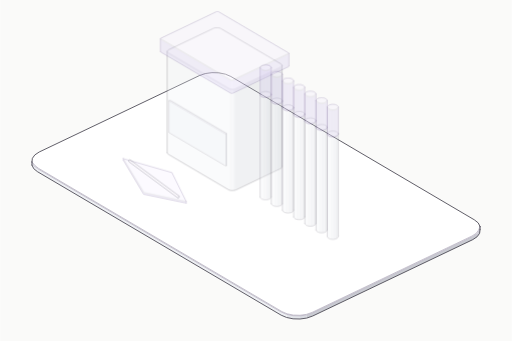
t = 0.00 s
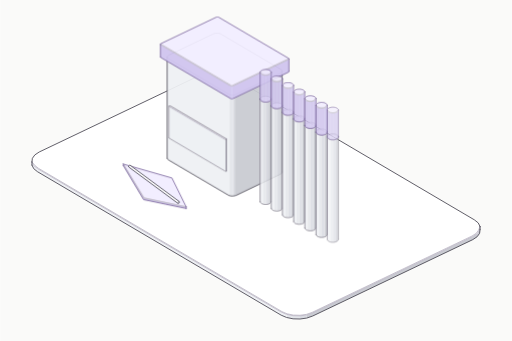
t = 0.80 s
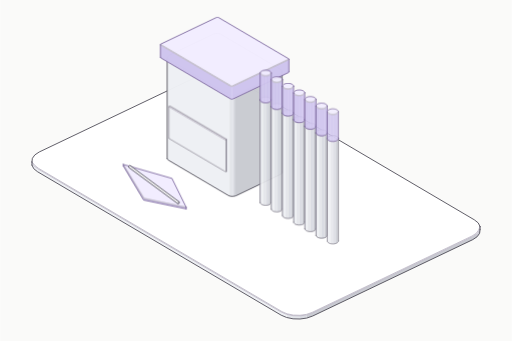
t = 0.98 s
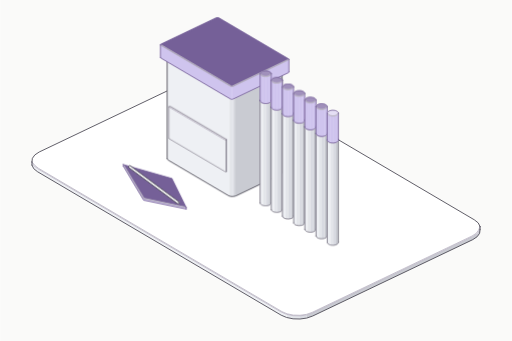
t = 1.52 s
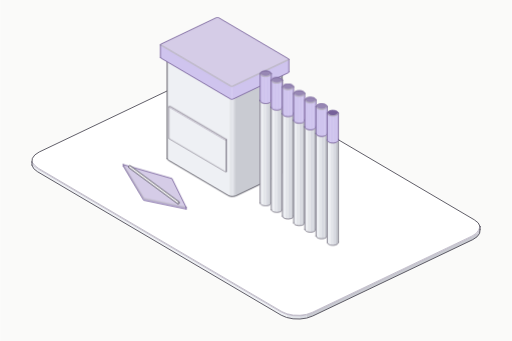
t = 1.98 s
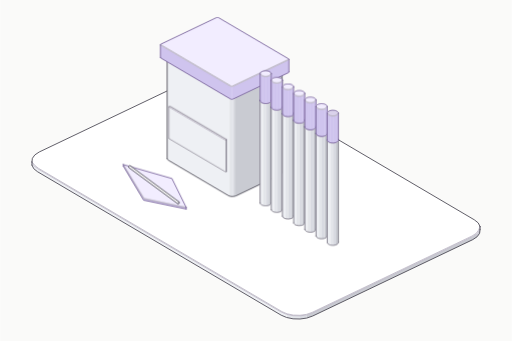
t = 2.40 s

The animated SVG that drew these frames (rendered in a browser with its animation timeline set to each time). Animation: 2 CSS @keyframes rules; one cycle of 2.40 s.

<svg xmlns="http://www.w3.org/2000/svg" class="iso iso-svg" viewBox="0 0 600 400" role="img" aria-label="담배: 담배 제품·제품 포장·가공 원료을 보여주는 입체 그림. 담배 제품을 가공하고 포장해 판매해요."><style>.iso{
  --anatomy-page:#0b0b0b;--anatomy-card:#131313;--anatomy-text:#a3a3a3;--anatomy-strong:#e6e6e6;--anatomy-muted:#6e6e6e;
  --anatomy-paper:#131313;--anatomy-face:#1b1b1b;--anatomy-top:#1c1c1c;
  --anatomy-shade-0:#0f0f0f;--anatomy-shade-1:#121212;--anatomy-shade-2:#151515;--anatomy-shade-3:#181818;
  --anatomy-lit-top:#262626;--anatomy-lit-shade:#1d1d1d;
  --anatomy-hi:#d4d4d4;--anatomy-mid:#6a6a6a;--anatomy-lo:#3e3e3e;--anatomy-faint:#2a2a2a;--anatomy-lit:#ffffff;
  --anatomy-halo:#050505;--anatomy-halo-opacity:.9;--anatomy-dot:#e6e6e6;
  --anatomy-red:#ff6b6b;--anatomy-green:#6be0a0;--anatomy-blue:#6b9bff;
  --anatomy-weight:.6px;--anatomy-ease:cubic-bezier(.32,.72,0,1);
  --anatomy-mono:ui-monospace,"SF Mono",Menlo,Consolas,monospace;
  --anatomy-lift:inset 0 1px 0 0 #ffffff0a,inset 0 0 0 1px #ffffff06,0 0 0 1px #00000026,0 1px 1px -.5px #00000014,0 3px 3px -1.5px #00000014,0 6px 6px -3px #00000014,0 12px 12px -6px #00000014;
}
.iso[data-theme="light"]{
  --anatomy-page:#f2f2ef;--anatomy-card:#fbfbfa;--anatomy-text:#57575a;--anatomy-strong:#18181a;--anatomy-muted:#8c8c90;
  --anatomy-paper:#fbfbfa;--anatomy-face:#ffffff;--anatomy-top:#ffffff;
  --anatomy-shade-0:#dcdcd9;--anatomy-shade-1:#e5e5e2;--anatomy-shade-2:#ededea;--anatomy-shade-3:#f4f4f1;
  --anatomy-lit-top:#ffffff;--anatomy-lit-shade:#eeeeeb;
  --anatomy-hi:#26262a;--anatomy-mid:#8a8a8f;--anatomy-lo:#b4b4b8;--anatomy-faint:#d4d4d6;--anatomy-lit:#000000;
  --anatomy-halo:#8a8a80;--anatomy-halo-opacity:.32;--anatomy-dot:#3a3a3e;
  --anatomy-red:#e5484d;--anatomy-green:#30a46c;--anatomy-blue:#3e63dd;
  --anatomy-lift:inset 0 1px 0 0 #ffffff,0 0 0 1px #0000000f,0 1px 1px -.5px #0000000a,0 3px 3px -1.5px #0000000a,0 6px 6px -3px #0000000a,0 12px 12px -6px #0000000a;
}
.iso-svg{display:block;width:100%;height:auto;overflow:visible}
.iso-svg path,.iso-svg circle{vector-effect:non-scaling-stroke}
.iso-fill{fill:var(--anatomy-paper);stroke:none}
.iso-solid[data-lit]>.iso-fill{fill:var(--anatomy-face)}
.iso-shade,.iso-top{stroke:none}
.iso-shade[data-shade="0"]{fill:var(--anatomy-shade-0)}
.iso-shade[data-shade="1"]{fill:var(--anatomy-shade-1)}
.iso-shade[data-shade="2"]{fill:var(--anatomy-shade-2)}
.iso-shade[data-shade="3"]{fill:var(--anatomy-shade-3)}
.iso-top{fill:var(--anatomy-top)}
.iso-solid[data-lit]>.iso-top{fill:var(--anatomy-lit-top)}
.iso-solid[data-lit]>.iso-shade{fill:var(--anatomy-lit-shade)}
.iso-solid[data-seamless]>.iso-shade,.iso-solid[data-seamless]>.iso-top{stroke-width:.4;stroke-linejoin:round}
.iso-solid[data-seamless]>.iso-shade[data-shade="0"]{stroke:var(--anatomy-shade-0)}
.iso-solid[data-seamless]>.iso-shade[data-shade="1"]{stroke:var(--anatomy-shade-1)}
.iso-solid[data-seamless]>.iso-shade[data-shade="2"]{stroke:var(--anatomy-shade-2)}
.iso-solid[data-seamless]>.iso-shade[data-shade="3"]{stroke:var(--anatomy-shade-3)}
.iso-solid[data-seamless]>.iso-top{stroke:var(--anatomy-top)}
.iso-solid[data-seamless][data-lit]>.iso-top{stroke:var(--anatomy-lit-top)}
.iso-solid[data-seamless][data-lit]>.iso-shade{stroke:var(--anatomy-lit-shade)}
.iso-solid[data-lit]>.iso-edge{stroke:var(--anatomy-lit)}
.iso-halo{fill:var(--anatomy-halo);stroke:none;filter:blur(9px);opacity:var(--anatomy-halo-opacity);transform:translateY(3px)}
.iso-line{fill:none;stroke:var(--anatomy-lo);stroke-width:var(--anatomy-weight);stroke-linecap:round;stroke-linejoin:round}
.iso-line[data-tone="hi"]{stroke:var(--anatomy-hi)}
.iso-line[data-tone="mid"]{stroke:var(--anatomy-mid)}
.iso-line[data-tone="lo"]{stroke:var(--anatomy-lo)}
.iso-line[data-tone="faint"]{stroke:var(--anatomy-faint)}
.iso-line[data-tone="lit"]{stroke:var(--anatomy-lit)}
.iso-line[data-tone="red"]{stroke:var(--anatomy-red)}
.iso-line[data-tone="green"]{stroke:var(--anatomy-green)}
.iso-line[data-tone="blue"]{stroke:var(--anatomy-blue)}
.iso-line[data-dotted]{stroke-dasharray:.01 3.5;stroke-width:1}
.iso-line[data-dashed]{stroke-dasharray:3 3}
.iso-line[data-flow]{stroke-dasharray:2 6}
.iso-wire-end{fill:var(--anatomy-paper);stroke:var(--anatomy-lo);stroke-width:var(--anatomy-weight)}
.iso-wire[data-tone="hi"] .iso-wire-end{stroke:var(--anatomy-hi)}
.iso-wire[data-tone="mid"] .iso-wire-end{stroke:var(--anatomy-mid)}
.iso-wire[data-tone="faint"] .iso-wire-end{stroke:var(--anatomy-faint)}
.iso-wire[data-tone="lit"] .iso-wire-end{stroke:var(--anatomy-lit)}
.iso-dots circle{fill:var(--anatomy-dot);stroke:none;opacity:.32}
.iso-dots[data-tone="hi"] circle{opacity:.85}
.iso-dots[data-tone="mid"] circle{opacity:.45}
.iso-dots[data-tone="lo"] circle{opacity:.22}
.iso-dots[data-tone="faint"] circle{opacity:.12}
.iso-face-text{fill:var(--anatomy-mid);font-family:var(--anatomy-mono);letter-spacing:.04em}
.iso-face-text[data-tone="hi"]{fill:var(--anatomy-hi)}
.iso-face-text[data-tone="lo"]{fill:var(--anatomy-lo)}
.iso-face-text[data-tone="faint"]{fill:var(--anatomy-faint)}
.tb-body{fill:var(--anatomy-shade-2);stroke:none}
.tb-shine{fill:var(--anatomy-top);stroke:none}
.tb-shade{fill:var(--anatomy-shade-0);stroke:none}
.tb-ring{fill:none;stroke:var(--anatomy-lo);stroke-width:.45;stroke-linecap:butt;stroke-linejoin:round}
.tb-ring[data-tone="mid"]{stroke:var(--anatomy-mid)}
.tb-ring[data-tone="faint"]{stroke:var(--anatomy-faint)}
.tb-ring[data-tone="hi"]{stroke:var(--anatomy-hi)}

.iso{--anatomy-paper:#fafaf9;--anatomy-top:#ffffff;--anatomy-shade-0:#c9cbd2;--anatomy-shade-1:#d8dae1;--anatomy-shade-2:#e3e5ea;--anatomy-shade-3:#eef0f4;--anatomy-face:#e5dff9;--anatomy-lit-top:#f2edff;--anatomy-lit-shade:#cfc4ee;--anatomy-hi:#45434f;--anatomy-mid:#74717f;--anatomy-lo:#97939f;--anatomy-faint:#bcb8c6;--anatomy-lit:#756098;--anatomy-dot:#55515e;--anatomy-halo:#888398;--anatomy-halo-opacity:.12;--art-rubber:#45434b;--art-glass:#6c7184;--art-solar:#686480;--anatomy-weight:.85px}
.art-part{animation:art-settle 1.6s cubic-bezier(.22,.61,.36,1) both;animation-delay:var(--part-delay)}
.art-part [data-lit] > .iso-top{animation:art-light 1.2s ease-in-out both;animation-delay:calc(.8s + var(--part-delay))}
@keyframes art-settle{0%{opacity:.28;transform:translateY(-7px)}65%,100%{opacity:1;transform:translateY(0)}}
@keyframes art-light{0%,100%{fill:var(--anatomy-lit-top)}45%{fill:var(--anatomy-lit)}}
@media(prefers-reduced-motion:reduce){.art-part,.art-part [data-lit] > .iso-top{animation:none!important}}
</style><rect width="600" height="400" fill="#fafaf9"/><g data-art-part="base.box.0" data-phase="2"><g class="iso-solid"><path class="iso-fill" d="M37.2 190L37.7 185.7L40.6 181.7L45.7 178.3L233.5 88.7L240.4 86.3L248.3 85.2L256.5 85.4L264.1 87L270.5 89.7L556.2 257.9L560.7 261.5L562.8 265.7L562.8 269.4L562.3 273.7L559.4 277.7L554.3 281.1L366.5 370.7L359.6 373.1L351.7 374.2L343.5 374L335.9 372.4L329.5 369.7L43.8 201.5L39.3 197.9L37.2 193.7Z"/><path class="iso-shade" data-shade="0" d="M562.8 269.4L562.3 273.7L562.3 270L562.8 265.7ZM562.3 273.7L559.4 277.7L559.4 274.1L562.3 270ZM559.4 277.7L554.3 281.1L554.3 277.4L559.4 274.1ZM554.3 281.1L366.5 370.7L366.5 367L554.3 277.4ZM366.5 370.7L359.6 373.1L359.6 369.4L366.5 367Z"/><path class="iso-shade" data-shade="1" d="M359.6 373.1L351.7 374.2L351.7 370.5L359.6 369.4Z"/><path class="iso-shade" data-shade="2" d="M351.7 374.2L343.5 374L343.5 370.3L351.7 370.5ZM343.5 374L335.9 372.4L335.9 368.7L343.5 370.3Z"/><path class="iso-shade" data-shade="3" d="M335.9 372.4L329.5 369.7L329.5 366L335.9 368.7ZM329.5 369.7L43.8 201.5L43.8 197.8L329.5 366ZM43.8 201.5L39.3 197.9L39.3 194.2L43.8 197.8ZM39.3 197.9L37.2 193.7L37.2 190L39.3 194.2Z"/><path class="iso-top" d="M556.2 257.9L560.7 261.5L562.8 265.7L562.3 270L559.4 274.1L554.3 277.4L366.5 367L359.6 369.4L351.7 370.5L343.5 370.3L335.9 368.7L329.5 366L43.8 197.8L39.3 194.2L37.2 190L37.7 185.7L40.6 181.7L45.7 178.3L233.5 88.7L240.4 86.3L248.3 85.2L256.5 85.4L264.1 87L270.5 89.7Z"/><path class="iso-line iso-crease" data-tone="faint" d="M562.8 265.7L562.3 270L559.4 274.1L554.3 277.4L366.5 367L359.6 369.4L351.7 370.5L343.5 370.3L335.9 368.7L329.5 366L43.8 197.8L39.3 194.2L37.2 190"/><path class="iso-line iso-bevel" data-tone="faint" d="M562.8 265.7L561.1 269.9L558.3 273.7L553.3 276.9L365.7 366.5L359.1 368.8L351.6 369.8L343.8 369.6L336.5 368.1L330.4 365.5L44.8 197.4L40.5 193.9L37.2 190"/><path class="iso-line iso-edge" data-tone="hi" d="M37.2 190L37.7 185.7L40.6 181.7L45.7 178.3L233.5 88.7L240.4 86.3L248.3 85.2L256.5 85.4L264.1 87L270.5 89.7L556.2 257.9L560.7 261.5L562.8 265.7M562.8 269.4L562.3 273.7L559.4 277.7L554.3 281.1L366.5 370.7L359.6 373.1L351.7 374.2L343.5 374L335.9 372.4L329.5 369.7L43.8 201.5L39.3 197.9L37.2 193.7M562.8 265.7L562.8 269.4M37.2 190L37.2 193.7"/></g></g><g class="art-part" data-art-part="tobacco.box.1" style="--part-delay:0.2s"><g class="iso-solid"><path class="iso-fill" d="M195.8 68L195.9 66.9L196.7 65.9L198 65.1L249.8 40.4L251.5 39.8L253.5 39.5L255.5 39.5L257.4 39.9L259 40.6L329 81.8L330.1 82.7L330.6 83.8L330.6 202L330.5 203.1L329.8 204.1L328.5 204.9L276.7 229.7L275 230.2L273 230.5L270.9 230.5L269 230.1L267.5 229.4L197.5 188.2L196.4 187.3L195.8 186.3Z"/><path class="iso-shade" data-shade="0" d="M330.6 202L330.5 203.1L330.5 84.8L330.6 83.8ZM330.5 203.1L329.8 204.1L329.8 85.8L330.5 84.8ZM329.8 204.1L328.5 204.9L328.5 86.7L329.8 85.8ZM328.5 204.9L276.7 229.7L276.7 111.4L328.5 86.7ZM276.7 229.7L275 230.2L275 112L276.7 111.4Z"/><path class="iso-shade" data-shade="1" d="M275 230.2L273 230.5L273 112.3L275 112Z"/><path class="iso-shade" data-shade="2" d="M273 230.5L270.9 230.5L270.9 112.2L273 112.3ZM270.9 230.5L269 230.1L269 111.8L270.9 112.2Z"/><path class="iso-shade" data-shade="3" d="M269 230.1L267.5 229.4L267.5 111.2L269 111.8ZM267.5 229.4L197.5 188.2L197.5 70L267.5 111.2ZM197.5 188.2L196.4 187.3L196.4 69.1L197.5 70ZM196.4 187.3L195.8 186.3L195.8 68L196.4 69.1Z"/><path class="iso-top" d="M329 81.8L330.1 82.7L330.6 83.8L330.5 84.8L329.8 85.8L328.5 86.7L276.7 111.4L275 112L273 112.3L270.9 112.2L269 111.8L267.5 111.2L197.5 70L196.4 69.1L195.8 68L195.9 66.9L196.7 65.9L198 65.1L249.8 40.4L251.5 39.8L253.5 39.5L255.5 39.5L257.4 39.9L259 40.6Z"/><path class="iso-line iso-crease" data-tone="faint" d="M330.6 83.8L330.5 84.8L329.8 85.8L328.5 86.7L276.7 111.4L275 112L273 112.3L270.9 112.2L269 111.8L267.5 111.2L197.5 70L196.4 69.1L195.8 68"/><path class="iso-line iso-bevel" data-tone="faint" d="M330.6 83.8L329.2 84.7L328.6 85.5L327.5 86.2L275.9 110.9L274.4 111.4L272.9 111.6L271.2 111.5L269.7 111.2L268.4 110.7L198.5 69.5L197.6 68.8L195.8 68"/><path class="iso-line iso-edge" data-tone="hi" d="M195.8 68L195.9 66.9L196.7 65.9L198 65.1L249.8 40.4L251.5 39.8L253.5 39.5L255.5 39.5L257.4 39.9L259 40.6L329 81.8L330.1 82.7L330.6 83.8M330.6 202L330.5 203.1L329.8 204.1L328.5 204.9L276.7 229.7L275 230.2L273 230.5L270.9 230.5L269 230.1L267.5 229.4L197.5 188.2L196.4 187.3L195.8 186.3M330.6 83.8L330.6 202M195.8 68L195.8 186.3"/></g></g><g class="art-part" data-art-part="tobacco.poly.18" style="--part-delay:0.2s"><g class="iso-solid" data-lit=""><path class="iso-fill" d="M144.4 193.1L201.4 209.4L218.1 243.3L168.2 233ZM144.4 194.9L201.4 211.2L218.1 245.2L168.2 234.8ZM218.1 245.2L168.2 234.8L168.2 233L218.1 243.3ZM168.2 234.8L144.4 194.9L144.4 193.1L168.2 233Z"/><path class="iso-shade" data-shade="2" d="M218.1 245.2L168.2 234.8L168.2 233L218.1 243.3Z"/><path class="iso-shade" data-shade="3" d="M168.2 234.8L144.4 194.9L144.4 193.1L168.2 233Z"/><path class="iso-top" d="M144.4 193.1L201.4 209.4L218.1 243.3L168.2 233Z"/><path class="iso-line iso-crease" data-tone="faint" d="M218.1 243.3L168.2 233L144.4 193.1"/><path class="iso-line iso-bevel" data-tone="faint" d="M218.1 243.3L168.8 232.7L144.4 193.1"/><path class="iso-line iso-edge" data-tone="hi" d="M144.4 193.1L201.4 209.4L218.1 243.3M218.1 245.2L168.2 234.8L144.4 194.9M144.4 193.1L144.4 194.9M218.1 243.3L218.1 245.2"/></g></g><g class="art-part" data-art-part="tobacco.turned.19" style="--part-delay:0.2s"><g class="iso-solid"><path class="iso-fill" d="M150.6 195.9L150.6 195.7L150.7 195.5L150.8 195.2L150.9 195L151.1 194.8L151.2 194.6L151.4 194.5L151.7 194.4L151.9 194.3L152.1 194.3L152.2 194.4L152.4 194.4L209.9 236.9L210 237L210.1 237.2L210.2 237.4L210.2 237.6L210.2 237.8L210.1 238L210 238.3L209.9 238.5L209.7 238.7L209.6 238.9L209.4 239L209.2 239.1L209 239.1L208.8 239.2L208.6 239.1L208.4 239.1L150.9 196.6L150.8 196.5L150.7 196.3L150.6 196.1Z"/><path class="iso-shade" data-shade="0" d="M150.9 196.6L150.8 196.5L208.3 238.9L208.4 239.1ZM208.1 238.4L208.1 238.2L208.2 237.9L208.3 237.7L208.4 237.5L208.6 237.3L208.8 237.1L209 237L209.2 236.9L209.4 236.8L209.6 236.8L209.7 236.8L209.9 236.9L210 237L210.1 237.2L210.2 237.4L210.2 237.6L210.2 237.8L210.1 238L210 238.3L209.9 238.5L209.7 238.7L209.6 238.9L209.4 239L209.2 239.1L209 239.1L208.8 239.2L208.6 239.1L208.4 239.1L208.3 238.9L208.2 238.8L208.1 238.6L208.1 238.4L209.2 238L209.2 238L209.2 238L209.2 238L209.2 238L209.2 238L209.2 238L209.2 238L209.2 238L209.2 238L209.2 238L209.2 238L209.2 238L209.2 238L209.2 238L209.2 238L209.2 238L209.2 238L209.2 238L209.2 238L209.2 238L209.2 238L209.2 238L209.2 238L209.2 238L209.2 238L209.2 238L209.2 238L209.2 238L209.2 238L209.2 238L209.2 238L209.2 238Z"/><path class="iso-shade" data-shade="1" d="M150.8 196.5L150.7 196.3L208.2 238.8L208.3 238.9Z"/><path class="iso-shade" data-shade="2" d="M152.2 194.4L152.4 194.4L209.9 236.9L209.7 236.8ZM150.7 196.3L150.6 196.1L208.1 238.6L208.2 238.8Z"/><path class="iso-shade" data-shade="3" d="M151.9 194.3L152.1 194.3L152.2 194.4L209.7 236.8L209.6 236.8L209.4 236.8ZM150.6 196.1L150.6 195.9L150.6 195.7L208.1 238.2L208.1 238.4L208.1 238.6Z"/><path class="iso-top" d="M150.6 195.7L150.7 195.5L150.8 195.2L150.9 195L151.1 194.8L151.2 194.6L151.4 194.5L151.7 194.4L151.9 194.3L209.4 236.8L209.2 236.9L209 237L208.8 237.1L208.6 237.3L208.4 237.5L208.3 237.7L208.2 237.9L208.1 238.2Z"/><path class="iso-line iso-crease" data-tone="faint" d="M208.4 239L208.1 238L208.9 237L209.9 236.9"/><path class="iso-line iso-edge" data-tone="hi" d="M150.6 195.9L150.6 195.7L150.7 195.5L150.8 195.2L150.9 195L151.1 194.8L151.2 194.6L151.4 194.5L151.7 194.4L151.9 194.3L152.1 194.3L152.2 194.4L152.4 194.4L209.9 236.9L210 237L210.1 237.2L210.2 237.4L210.2 237.6L210.2 237.8L210.1 238L210 238.3L209.9 238.5L209.7 238.7L209.6 238.9L209.4 239L209.2 239.1L209 239.1L208.8 239.2L208.6 239.1L208.4 239.1L150.9 196.6L150.8 196.5L150.7 196.3L150.6 196.1Z"/></g></g><g class="art-part" data-art-part="tobacco.box.3" style="--part-delay:0.2s"><g class="iso-solid"><path class="iso-fill" d="M197.8 125.3L197.8 125.1L197.9 124.9L198.1 124.8L198.4 124.7L198.7 124.7L199.1 124.7L199.4 124.7L199.7 124.8L265.3 163.4L265.5 163.6L265.5 163.8L265.5 200.7L265.5 200.9L265.4 201.1L265.2 201.2L264.9 201.3L264.6 201.4L264.2 201.4L263.9 201.3L263.6 201.2L198 162.6L197.9 162.4L197.8 162.2Z"/><path class="iso-shade" data-shade="0" d="M265.5 200.7L265.5 200.9L265.5 164L265.5 163.8ZM265.5 200.9L265.4 201.1L265.4 164.1L265.5 164ZM265.4 201.1L265.2 201.2L265.2 164.3L265.4 164.1ZM265.2 201.2L264.9 201.3L264.9 164.4L265.2 164.3Z"/><path class="iso-shade" data-shade="1" d="M264.9 201.3L264.6 201.4L264.6 164.4L264.9 164.4Z"/><path class="iso-shade" data-shade="2" d="M264.6 201.4L264.2 201.4L264.2 164.4L264.6 164.4ZM264.2 201.4L263.9 201.3L263.9 164.3L264.2 164.4Z"/><path class="iso-shade" data-shade="3" d="M263.9 201.3L263.6 201.2L263.6 164.2L263.9 164.3ZM263.6 201.2L198 162.6L198 125.6L263.6 164.2ZM198 162.6L197.9 162.4L197.9 125.5L198 125.6ZM197.9 162.4L197.8 162.2L197.8 125.3L197.9 125.5Z"/><path class="iso-top" d="M265.3 163.4L265.5 163.6L265.5 163.8L265.5 164L265.4 164.1L265.2 164.3L265.2 164.3L264.9 164.4L264.6 164.4L264.2 164.4L263.9 164.3L263.6 164.2L198 125.6L197.9 125.5L197.8 125.3L197.8 125.1L197.9 124.9L198.1 124.8L198.1 124.8L198.4 124.7L198.7 124.7L199.1 124.7L199.4 124.7L199.7 124.8Z"/><path class="iso-line iso-crease" data-tone="faint" d="M265.5 163.8L265.5 164L265.4 164.1L265.2 164.3M265.2 164.3L264.9 164.4L264.6 164.4L264.2 164.4L263.9 164.3L263.6 164.2L198 125.6L197.9 125.5L197.8 125.3"/><path class="iso-line iso-bevel" data-tone="faint" d="M265.5 163.8L264.2 163.8L264.3 163.8L265.2 164.3M265.2 164.3L264.4 163.7L264.4 163.7L264.5 163.7L264.6 163.7L264.5 163.7L199.1 125.2L199.1 125.2L197.8 125.3"/><path class="iso-line iso-edge" data-tone="lo" d="M265.2 164.3L265.2 164.3M197.8 125.3L197.8 125.1L197.9 124.9L198.1 124.8L198.1 124.8L198.4 124.7L198.7 124.7L199.1 124.7L199.4 124.7L199.7 124.8L265.3 163.4L265.5 163.6L265.5 163.8M265.5 200.7L265.5 200.9L265.4 201.1L265.2 201.2M265.2 201.2L264.9 201.3L264.6 201.4L264.2 201.4L263.9 201.3L263.6 201.2L198 162.6L197.9 162.4L197.8 162.2M265.5 163.8L265.5 200.7M265.2 164.3L265.2 201.2M265.2 164.3L265.2 201.2M197.8 125.3L197.8 162.2"/></g></g><g class="art-part" data-art-part="tobacco.box.2" style="--part-delay:0.2s"><g class="iso-solid" data-lit=""><path class="iso-fill" d="M187.9 52.7L187.9 52.3L188.1 52L188.6 51.7L253.3 20.8L253.9 20.6L254.6 20.5L255.2 20.5L255.9 20.6L256.4 20.9L338 68.9L338.4 69.2L338.6 69.6L338.6 84.3L338.6 84.7L338.3 85L337.9 85.3L273.1 116.2L272.5 116.4L271.9 116.5L271.2 116.5L270.6 116.4L270 116.1L188.4 68.1L188 67.8L187.9 67.4Z"/><path class="iso-shade" data-shade="0" d="M338.6 84.3L338.6 84.7L338.6 69.9L338.6 69.6ZM338.6 84.7L338.3 85L338.3 70.3L338.6 69.9ZM338.3 85L337.9 85.3L337.9 70.5L338.3 70.3ZM337.9 85.3L273.1 116.2L273.1 101.4L337.9 70.5ZM273.1 116.2L272.5 116.4L272.5 101.6L273.1 101.4Z"/><path class="iso-shade" data-shade="1" d="M272.5 116.4L271.9 116.5L271.9 101.7L272.5 101.6Z"/><path class="iso-shade" data-shade="2" d="M271.9 116.5L271.2 116.5L271.2 101.7L271.9 101.7ZM271.2 116.5L270.6 116.4L270.6 101.6L271.2 101.7Z"/><path class="iso-shade" data-shade="3" d="M270.6 116.4L270 116.1L270 101.3L270.6 101.6ZM270 116.1L188.4 68.1L188.4 53.3L270 101.3ZM188.4 68.1L188 67.8L188 53L188.4 53.3ZM188 67.8L187.9 67.4L187.9 52.7L188 53Z"/><path class="iso-top" d="M338 68.9L338.4 69.2L338.6 69.6L338.6 69.9L338.3 70.3L337.9 70.5L273.1 101.4L272.5 101.6L271.9 101.7L271.2 101.7L270.6 101.6L270 101.3L188.4 53.3L188 53L187.9 52.7L187.9 52.3L188.1 52L188.6 51.7L253.3 20.8L253.9 20.6L254.6 20.5L255.2 20.5L255.9 20.6L256.4 20.9Z"/><path class="iso-line iso-crease" data-tone="faint" d="M338.6 69.6L338.6 69.9L338.3 70.3L337.9 70.5L273.1 101.4L272.5 101.6L271.9 101.7L271.2 101.7L270.6 101.6L270 101.3L188.4 53.3L188 53L187.9 52.7"/><path class="iso-line iso-bevel" data-tone="faint" d="M338.6 69.6L337.3 69.8L337.2 69.9L336.9 70.1L272.3 100.9L272 101L271.8 101L271.5 101L271.2 101L270.9 100.8L189.4 52.9L189.2 52.7L187.9 52.7"/><path class="iso-line iso-edge" data-tone="mid" d="M187.9 52.7L187.9 52.3L188.1 52L188.6 51.7L253.3 20.8L253.9 20.6L254.6 20.5L255.2 20.5L255.9 20.6L256.4 20.9L338 68.9L338.4 69.2L338.6 69.6M338.6 84.3L338.6 84.7L338.3 85L337.9 85.3L273.1 116.2L272.5 116.4L271.9 116.5L271.2 116.5L270.6 116.4L270 116.1L188.4 68.1L188 67.8L187.9 67.4M338.6 69.6L338.6 84.3M187.9 52.7L187.9 67.4"/></g></g><g class="art-part" data-art-part="tobacco.round.4" style="--part-delay:0.4s"><g class="iso-solid"><path class="iso-fill" d="M304.8 118L304.9 117.4L305.1 116.8L305.6 116.3L306.2 115.8L307 115.3L307.9 114.9L308.9 114.7L310 114.5L311.1 114.4L312.2 114.5L313.4 114.6L314.4 114.8L315.4 115.2L316.2 115.6L316.9 116L317.4 116.6L317.7 117.2L317.9 117.8L317.9 237.9L317.8 238.5L317.6 239L317.1 239.6L316.5 240.1L315.7 240.6L314.8 240.9L313.8 241.2L312.7 241.4L311.6 241.4L310.4 241.4L309.3 241.3L308.3 241L307.3 240.7L306.5 240.3L305.8 239.8L305.3 239.3L304.9 238.7L304.8 238.1Z"/><path class="iso-shade" data-shade="0" d="M315.7 240.6L314.8 240.9L314.8 120.8L315.7 120.5ZM317.9 237.9L317.8 238.5L317.8 118.4L317.9 117.8ZM317.8 238.5L317.6 239L317.6 119L317.8 118.4ZM317.6 239L317.1 239.6L317.1 119.5L317.6 119ZM317.1 239.6L316.5 240.1L316.5 120L317.1 119.5ZM316.5 240.1L315.7 240.6L315.7 120.5L316.5 120Z"/><path class="iso-shade" data-shade="1" d="M314.8 240.9L313.8 241.2L313.8 121.1L314.8 120.8ZM313.8 241.2L312.7 241.4L312.7 121.3L313.8 121.1ZM312.7 241.4L311.6 241.4L311.6 121.3L312.7 121.3Z"/><path class="iso-shade" data-shade="2" d="M311.6 241.4L310.4 241.4L310.4 121.3L311.6 121.3ZM310.4 241.4L309.3 241.3L309.3 121.2L310.4 121.3ZM309.3 241.3L308.3 241L308.3 120.9L309.3 121.2Z"/><path class="iso-shade" data-shade="3" d="M308.3 241L307.3 240.7L307.3 120.6L308.3 120.9ZM307.3 240.7L306.5 240.3L306.5 120.2L307.3 120.6ZM306.5 240.3L305.8 239.8L305.8 119.7L306.5 120.2ZM305.8 239.8L305.3 239.3L305.3 119.2L305.8 119.7ZM305.3 239.3L304.9 238.7L304.9 118.6L305.3 119.2ZM304.9 238.7L304.8 238.1L304.8 118L304.9 118.6Z"/><path class="iso-top" d="M315.7 120.5L314.8 120.8L313.8 121.1L312.7 121.3L311.6 121.3L310.4 121.3L309.3 121.2L308.3 120.9L307.3 120.6L306.5 120.2L305.8 119.7L305.3 119.2L304.9 118.6L304.8 118L304.9 117.4L305.1 116.8L305.6 116.3L306.2 115.8L307 115.3L307.9 114.9L308.9 114.7L310 114.5L311.1 114.4L312.2 114.5L313.4 114.6L314.4 114.8L315.4 115.2L316.2 115.6L316.9 116L317.4 116.6L317.7 117.2L317.9 117.8L317.8 118.4L317.6 119L317.1 119.5L316.5 120Z"/><path class="iso-line iso-crease" data-tone="faint" d="M317.9 117.8L317.8 118.4L317.6 119L317.1 119.5L316.5 120L315.7 120.5L314.8 120.8L313.8 121.1L312.7 121.3L311.6 121.3L310.4 121.3L309.3 121.2L308.3 120.9L307.3 120.6L306.5 120.2L305.8 119.7L305.3 119.2L304.9 118.6L304.8 118"/><path class="iso-line iso-bevel" data-tone="faint" d="M317.9 117.8L316.7 118.3L316.5 118.8L316.1 119.2L315.6 119.7L315 120L314.2 120.3L313.4 120.6L312.5 120.7L311.5 120.8L310.6 120.7L309.7 120.6L308.8 120.4L308 120.2L307.3 119.8L306.7 119.4L306.3 119L306 118.5L304.8 118"/><path class="iso-line iso-edge" data-tone="mid" d="M304.8 118L304.9 117.4L305.1 116.8L305.6 116.3L306.2 115.8L307 115.3L307.9 114.9L308.9 114.7L310 114.5L311.1 114.4L312.2 114.5L313.4 114.6L314.4 114.8L315.4 115.2L316.2 115.6L316.9 116L317.4 116.6L317.7 117.2L317.9 117.8M317.9 237.9L317.8 238.5L317.6 239L317.1 239.6L316.5 240.1L315.7 240.6L314.8 240.9L313.8 241.2L312.7 241.4L311.6 241.4L310.4 241.4L309.3 241.3L308.3 241L307.3 240.7L306.5 240.3L305.8 239.8L305.3 239.3L304.9 238.7L304.8 238.1M304.8 118L304.8 238.1M317.9 117.8L317.9 237.9"/></g></g><g class="art-part" data-art-part="tobacco.round.6" style="--part-delay:0.4s"><g class="iso-solid"><path class="iso-fill" d="M317.9 125.7L318 125.1L318.2 124.5L318.7 124L319.3 123.5L320.1 123L321 122.7L322 122.4L323.1 122.2L324.2 122.1L325.4 122.2L326.5 122.3L327.5 122.5L328.5 122.9L329.3 123.3L330 123.8L330.5 124.3L330.9 124.9L331 125.5L331 245.6L330.9 246.2L330.7 246.8L330.2 247.3L329.6 247.8L328.8 248.3L327.9 248.6L326.9 248.9L325.8 249.1L324.7 249.2L323.6 249.1L322.4 249L321.4 248.8L320.4 248.4L319.6 248L318.9 247.5L318.4 247L318.1 246.4L317.9 245.8Z"/><path class="iso-shade" data-shade="0" d="M328.8 248.3L327.9 248.6L327.9 128.5L328.8 128.2ZM331 245.6L330.9 246.2L330.9 126.1L331 125.5ZM330.9 246.2L330.7 246.8L330.7 126.7L330.9 126.1ZM330.7 246.8L330.2 247.3L330.2 127.2L330.7 126.7ZM330.2 247.3L329.6 247.8L329.6 127.7L330.2 127.2ZM329.6 247.8L328.8 248.3L328.8 128.2L329.6 127.7Z"/><path class="iso-shade" data-shade="1" d="M327.9 248.6L326.9 248.9L326.9 128.8L327.9 128.5ZM326.9 248.9L325.8 249.1L325.8 129L326.9 128.8ZM325.8 249.1L324.7 249.2L324.7 129.1L325.8 129Z"/><path class="iso-shade" data-shade="2" d="M324.7 249.2L323.6 249.1L323.6 129L324.7 129.1ZM323.6 249.1L322.4 249L322.4 128.9L323.6 129ZM322.4 249L321.4 248.8L321.4 128.7L322.4 128.9Z"/><path class="iso-shade" data-shade="3" d="M321.4 248.8L320.4 248.4L320.4 128.3L321.4 128.7ZM320.4 248.4L319.6 248L319.6 127.9L320.4 128.3ZM319.6 248L318.9 247.5L318.9 127.4L319.6 127.9ZM318.9 247.5L318.4 247L318.4 126.9L318.9 127.4ZM318.4 247L318.1 246.4L318.1 126.3L318.4 126.9ZM318.1 246.4L317.9 245.8L317.9 125.7L318.1 126.3Z"/><path class="iso-top" d="M328.8 128.2L327.9 128.5L326.9 128.8L325.8 129L324.7 129.1L323.6 129L322.4 128.9L321.4 128.7L320.4 128.3L319.6 127.9L318.9 127.4L318.4 126.9L318.1 126.3L317.9 125.7L318 125.1L318.2 124.5L318.7 124L319.3 123.5L320.1 123L321 122.7L322 122.4L323.1 122.2L324.2 122.1L325.4 122.2L326.5 122.3L327.5 122.5L328.5 122.9L329.3 123.3L330 123.8L330.5 124.3L330.9 124.9L331 125.5L330.9 126.1L330.7 126.7L330.2 127.2L329.6 127.7Z"/><path class="iso-line iso-crease" data-tone="faint" d="M331 125.5L330.9 126.1L330.7 126.7L330.2 127.2L329.6 127.7L328.8 128.2L327.9 128.5L326.9 128.8L325.8 129L324.7 129.1L323.6 129L322.4 128.9L321.4 128.7L320.4 128.3L319.6 127.9L318.9 127.4L318.4 126.9L318.1 126.3L317.9 125.7"/><path class="iso-line iso-bevel" data-tone="faint" d="M331 125.5L329.9 126L329.6 126.5L329.3 127L328.8 127.4L328.1 127.7L327.3 128.1L326.5 128.3L325.6 128.4L324.7 128.5L323.7 128.5L322.8 128.3L321.9 128.2L321.1 127.9L320.4 127.5L319.8 127.1L319.4 126.7L319.1 126.2L317.9 125.7"/><path class="iso-line iso-edge" data-tone="mid" d="M317.9 125.7L318 125.1L318.2 124.5L318.7 124L319.3 123.5L320.1 123L321 122.7L322 122.4L323.1 122.2L324.2 122.1L325.4 122.2L326.5 122.3L327.5 122.5L328.5 122.9L329.3 123.3L330 123.8L330.5 124.3L330.9 124.9L331 125.5M331 245.6L330.9 246.2L330.7 246.8L330.2 247.3L329.6 247.8L328.8 248.3L327.9 248.6L326.9 248.9L325.8 249.1L324.7 249.2L323.6 249.1L322.4 249L321.4 248.8L320.4 248.4L319.6 248L318.9 247.5L318.4 247L318.1 246.4L317.9 245.8M317.9 125.7L317.9 245.8M331 125.5L331 245.6"/></g></g><g class="art-part" data-art-part="tobacco.round.8" style="--part-delay:0.4s"><g class="iso-solid"><path class="iso-fill" d="M331 133.4L331.1 132.8L331.4 132.3L331.8 131.7L332.4 131.2L333.2 130.8L334.1 130.4L335.1 130.1L336.2 129.9L337.4 129.9L338.5 129.9L339.6 130L340.6 130.3L341.6 130.6L342.4 131L343.1 131.5L343.6 132L344 132.6L344.1 133.2L344.1 253.3L344.1 253.9L343.8 254.5L343.4 255L342.7 255.6L342 256L341 256.4L340 256.6L338.9 256.8L337.8 256.9L336.7 256.8L335.6 256.7L334.5 256.5L333.6 256.1L332.7 255.7L332 255.3L331.5 254.7L331.2 254.1L331 253.5Z"/><path class="iso-shade" data-shade="0" d="M342 256L341 256.4L341 136.3L342 135.9ZM344.1 253.3L344.1 253.9L344.1 133.8L344.1 133.2ZM344.1 253.9L343.8 254.5L343.8 134.4L344.1 133.8ZM343.8 254.5L343.4 255L343.4 135L343.8 134.4ZM343.4 255L342.7 255.6L342.7 135.5L343.4 135ZM342.7 255.6L342 256L342 135.9L342.7 135.5Z"/><path class="iso-shade" data-shade="1" d="M341 256.4L340 256.6L340 136.5L341 136.3ZM340 256.6L338.9 256.8L338.9 136.7L340 136.5ZM338.9 256.8L337.8 256.9L337.8 136.8L338.9 136.7Z"/><path class="iso-shade" data-shade="2" d="M337.8 256.9L336.7 256.8L336.7 136.8L337.8 136.8ZM336.7 256.8L335.6 256.7L335.6 136.6L336.7 136.8ZM335.6 256.7L334.5 256.5L334.5 136.4L335.6 136.6Z"/><path class="iso-shade" data-shade="3" d="M334.5 256.5L333.6 256.1L333.6 136.1L334.5 136.4ZM333.6 256.1L332.7 255.7L332.7 135.6L333.6 136.1ZM332.7 255.7L332 255.3L332 135.2L332.7 135.6ZM332 255.3L331.5 254.7L331.5 134.6L332 135.2ZM331.5 254.7L331.2 254.1L331.2 134L331.5 134.6ZM331.2 254.1L331 253.5L331 133.4L331.2 134Z"/><path class="iso-top" d="M342 135.9L341 136.3L340 136.5L338.9 136.7L337.8 136.8L336.7 136.8L335.6 136.6L334.5 136.4L333.6 136.1L332.7 135.6L332 135.2L331.5 134.6L331.2 134L331 133.4L331.1 132.8L331.4 132.3L331.8 131.7L332.4 131.2L333.2 130.8L334.1 130.4L335.1 130.1L336.2 129.9L337.4 129.9L338.5 129.9L339.6 130L340.6 130.3L341.6 130.6L342.4 131L343.1 131.5L343.6 132L344 132.6L344.1 133.2L344.1 133.8L343.8 134.4L343.4 135L342.7 135.5Z"/><path class="iso-line iso-crease" data-tone="faint" d="M344.1 133.2L344.1 133.8L343.8 134.4L343.4 135L342.7 135.5L342 135.9L341 136.3L340 136.5L338.9 136.7L337.8 136.8L336.7 136.8L335.6 136.6L334.5 136.4L333.6 136.1L332.7 135.6L332 135.2L331.5 134.6L331.2 134L331 133.4"/><path class="iso-line iso-bevel" data-tone="faint" d="M344.1 133.2L343 133.7L342.8 134.2L342.4 134.7L341.9 135.1L341.2 135.5L340.5 135.8L339.6 136L338.7 136.1L337.8 136.2L336.8 136.2L335.9 136.1L335 135.9L334.2 135.6L333.5 135.3L333 134.9L332.5 134.4L332.3 133.9L331 133.4"/><path class="iso-line iso-edge" data-tone="mid" d="M331 133.4L331.1 132.8L331.4 132.3L331.8 131.7L332.4 131.2L333.2 130.8L334.1 130.4L335.1 130.1L336.2 129.9L337.4 129.9L338.5 129.9L339.6 130L340.6 130.3L341.6 130.6L342.4 131L343.1 131.5L343.6 132L344 132.6L344.1 133.2M344.1 253.3L344.1 253.9L343.8 254.5L343.4 255L342.7 255.6L342 256L341 256.4L340 256.6L338.9 256.8L337.8 256.9L336.7 256.8L335.6 256.7L334.5 256.5L333.6 256.1L332.7 255.7L332 255.3L331.5 254.7L331.2 254.1L331 253.5M331 133.4L331 253.5M344.1 133.2L344.1 253.3"/></g></g><g class="art-part" data-art-part="tobacco.round.10" style="--part-delay:0.4s"><g class="iso-solid"><path class="iso-fill" d="M344.2 141.2L344.2 140.6L344.5 140L344.9 139.4L345.6 138.9L346.3 138.5L347.2 138.1L348.3 137.8L349.3 137.7L350.5 137.6L351.6 137.6L352.7 137.8L353.8 138L354.7 138.3L355.6 138.7L356.2 139.2L356.8 139.8L357.1 140.3L357.2 140.9L357.2 261L357.2 261.6L356.9 262.2L356.5 262.8L355.9 263.3L355.1 263.7L354.2 264.1L353.1 264.4L352.1 264.5L350.9 264.6L349.8 264.6L348.7 264.4L347.6 264.2L346.7 263.9L345.8 263.5L345.2 263L344.6 262.4L344.3 261.9L344.2 261.3Z"/><path class="iso-shade" data-shade="0" d="M355.1 263.7L354.2 264.1L354.2 144L355.1 143.6ZM357.2 261L357.2 261.6L357.2 141.5L357.2 140.9ZM357.2 261.6L356.9 262.2L356.9 142.1L357.2 141.5ZM356.9 262.2L356.5 262.8L356.5 142.7L356.9 142.1ZM356.5 262.8L355.9 263.3L355.9 143.2L356.5 142.7ZM355.9 263.3L355.1 263.7L355.1 143.6L355.9 143.2Z"/><path class="iso-shade" data-shade="1" d="M354.2 264.1L353.1 264.4L353.1 144.3L354.2 144ZM353.1 264.4L352.1 264.5L352.1 144.4L353.1 144.3ZM352.1 264.5L350.9 264.6L350.9 144.5L352.1 144.4Z"/><path class="iso-shade" data-shade="2" d="M350.9 264.6L349.8 264.6L349.8 144.5L350.9 144.5ZM349.8 264.6L348.7 264.4L348.7 144.3L349.8 144.5ZM348.7 264.4L347.6 264.2L347.6 144.1L348.7 144.3Z"/><path class="iso-shade" data-shade="3" d="M347.6 264.2L346.7 263.9L346.7 143.8L347.6 144.1ZM346.7 263.9L345.8 263.5L345.8 143.4L346.7 143.8ZM345.8 263.5L345.2 263L345.2 142.9L345.8 143.4ZM345.2 263L344.6 262.4L344.6 142.3L345.2 142.9ZM344.6 262.4L344.3 261.9L344.3 141.8L344.6 142.3ZM344.3 261.9L344.2 261.3L344.2 141.2L344.3 141.8Z"/><path class="iso-top" d="M355.1 143.6L354.2 144L353.1 144.3L352.1 144.4L350.9 144.5L349.8 144.5L348.7 144.3L347.6 144.1L346.7 143.8L345.8 143.4L345.2 142.9L344.6 142.3L344.3 141.8L344.2 141.2L344.2 140.6L344.5 140L344.9 139.4L345.6 138.9L346.3 138.5L347.2 138.1L348.3 137.8L349.3 137.7L350.5 137.6L351.6 137.6L352.7 137.8L353.8 138L354.7 138.3L355.6 138.7L356.2 139.2L356.8 139.8L357.1 140.3L357.2 140.9L357.2 141.5L356.9 142.1L356.5 142.7L355.9 143.2Z"/><path class="iso-line iso-crease" data-tone="faint" d="M357.2 140.9L357.2 141.5L356.9 142.1L356.5 142.7L355.9 143.2L355.1 143.6L354.2 144L353.1 144.3L352.1 144.4L350.9 144.5L349.8 144.5L348.7 144.3L347.6 144.1L346.7 143.8L345.8 143.4L345.2 142.9L344.6 142.3L344.3 141.8L344.2 141.2"/><path class="iso-line iso-bevel" data-tone="faint" d="M357.2 140.9L356.1 141.4L355.9 141.9L355.5 142.4L355 142.8L354.3 143.2L353.6 143.5L352.7 143.7L351.8 143.9L350.9 143.9L349.9 143.9L349 143.8L348.1 143.6L347.3 143.3L346.7 143L346.1 142.6L345.7 142.1L345.4 141.6L344.2 141.2"/><path class="iso-line iso-edge" data-tone="mid" d="M344.2 141.2L344.2 140.6L344.5 140L344.9 139.4L345.6 138.9L346.3 138.5L347.2 138.1L348.3 137.8L349.3 137.7L350.5 137.6L351.6 137.6L352.7 137.8L353.8 138L354.7 138.3L355.6 138.7L356.2 139.2L356.8 139.8L357.1 140.3L357.2 140.9M357.2 261L357.2 261.6L356.9 262.2L356.5 262.8L355.9 263.3L355.1 263.7L354.2 264.1L353.1 264.4L352.1 264.5L350.9 264.6L349.8 264.6L348.7 264.4L347.6 264.2L346.7 263.9L345.8 263.5L345.2 263L344.6 262.4L344.3 261.9L344.2 261.3M344.2 141.2L344.2 261.3M357.2 140.9L357.2 261"/></g></g><g class="art-part" data-art-part="tobacco.round.5" style="--part-delay:0.4s"><g class="iso-solid" data-lit=""><path class="iso-fill" d="M304.8 86.6L304.9 86L305.1 85.4L305.6 84.8L306.2 84.3L307 83.9L307.9 83.5L308.9 83.3L310 83.1L311.1 83L312.2 83L313.4 83.2L314.4 83.4L315.4 83.7L316.2 84.2L316.9 84.6L317.4 85.2L317.7 85.8L317.9 86.4L317.9 117.8L317.8 118.4L317.6 119L317.1 119.5L316.5 120L315.7 120.5L314.8 120.8L313.8 121.1L312.7 121.3L311.6 121.3L310.4 121.3L309.3 121.2L308.3 120.9L307.3 120.6L306.5 120.2L305.8 119.7L305.3 119.2L304.9 118.6L304.8 118Z"/><path class="iso-shade" data-shade="0" d="M315.7 120.5L314.8 120.8L314.8 89.4L315.7 89ZM317.9 117.8L317.8 118.4L317.8 87L317.9 86.4ZM317.8 118.4L317.6 119L317.6 87.5L317.8 87ZM317.6 119L317.1 119.5L317.1 88.1L317.6 87.5ZM317.1 119.5L316.5 120L316.5 88.6L317.1 88.1ZM316.5 120L315.7 120.5L315.7 89L316.5 88.6Z"/><path class="iso-shade" data-shade="1" d="M314.8 120.8L313.8 121.1L313.8 89.7L314.8 89.4ZM313.8 121.1L312.7 121.3L312.7 89.9L313.8 89.7ZM312.7 121.3L311.6 121.3L311.6 89.9L312.7 89.9Z"/><path class="iso-shade" data-shade="2" d="M311.6 121.3L310.4 121.3L310.4 89.9L311.6 89.9ZM310.4 121.3L309.3 121.2L309.3 89.8L310.4 89.9ZM309.3 121.2L308.3 120.9L308.3 89.5L309.3 89.8Z"/><path class="iso-shade" data-shade="3" d="M308.3 120.9L307.3 120.6L307.3 89.2L308.3 89.5ZM307.3 120.6L306.5 120.2L306.5 88.8L307.3 89.2ZM306.5 120.2L305.8 119.7L305.8 88.3L306.5 88.8ZM305.8 119.7L305.3 119.2L305.3 87.8L305.8 88.3ZM305.3 119.2L304.9 118.6L304.9 87.2L305.3 87.8ZM304.9 118.6L304.8 118L304.8 86.6L304.9 87.2Z"/><path class="iso-top" d="M315.7 89L314.8 89.4L313.8 89.7L312.7 89.9L311.6 89.9L310.4 89.9L309.3 89.8L308.3 89.5L307.3 89.2L306.5 88.8L305.8 88.3L305.3 87.8L304.9 87.2L304.8 86.6L304.9 86L305.1 85.4L305.6 84.8L306.2 84.3L307 83.9L307.9 83.5L308.9 83.3L310 83.1L311.1 83L312.2 83L313.4 83.2L314.4 83.4L315.4 83.7L316.2 84.2L316.9 84.6L317.4 85.2L317.7 85.8L317.9 86.4L317.8 87L317.6 87.5L317.1 88.1L316.5 88.6Z"/><path class="iso-line iso-crease" data-tone="faint" d="M317.9 86.4L317.8 87L317.6 87.5L317.1 88.1L316.5 88.6L315.7 89L314.8 89.4L313.8 89.7L312.7 89.9L311.6 89.9L310.4 89.9L309.3 89.8L308.3 89.5L307.3 89.2L306.5 88.8L305.8 88.3L305.3 87.8L304.9 87.2L304.8 86.6"/><path class="iso-line iso-bevel" data-tone="faint" d="M317.9 86.4L316.7 86.9L316.5 87.4L316.1 87.8L315.6 88.3L315 88.6L314.2 88.9L313.4 89.1L312.5 89.3L311.5 89.4L310.6 89.3L309.7 89.2L308.8 89L308 88.7L307.3 88.4L306.7 88L306.3 87.6L306 87.1L304.8 86.6"/><path class="iso-line iso-edge" data-tone="mid" d="M304.8 86.6L304.9 86L305.1 85.4L305.6 84.8L306.2 84.3L307 83.9L307.9 83.5L308.9 83.3L310 83.1L311.1 83L312.2 83L313.4 83.2L314.4 83.4L315.4 83.7L316.2 84.2L316.9 84.6L317.4 85.2L317.7 85.8L317.9 86.4M317.9 117.8L317.8 118.4L317.6 119L317.1 119.5L316.5 120L315.7 120.5L314.8 120.8L313.8 121.1L312.7 121.3L311.6 121.3L310.4 121.3L309.3 121.2L308.3 120.9L307.3 120.6L306.5 120.2L305.8 119.7L305.3 119.2L304.9 118.6L304.8 118M304.8 86.6L304.8 118M317.9 86.4L317.9 117.8"/></g></g><g class="art-part" data-art-part="tobacco.round.12" style="--part-delay:0.4s"><g class="iso-solid"><path class="iso-fill" d="M357.3 148.9L357.3 148.3L357.6 147.7L358 147.1L358.7 146.6L359.4 146.2L360.4 145.8L361.4 145.6L362.5 145.4L363.6 145.3L364.7 145.3L365.8 145.5L366.9 145.7L367.8 146L368.7 146.5L369.4 146.9L369.9 147.5L370.2 148L370.4 148.6L370.4 268.7L370.3 269.3L370 269.9L369.6 270.5L369 271L368.2 271.4L367.3 271.8L366.3 272.1L365.2 272.3L364 272.3L362.9 272.3L361.8 272.2L360.8 271.9L359.8 271.6L359 271.2L358.3 270.7L357.8 270.2L357.4 269.6L357.3 269Z"/><path class="iso-shade" data-shade="0" d="M368.2 271.4L367.3 271.8L367.3 151.7L368.2 151.3ZM370.4 268.7L370.3 269.3L370.3 149.3L370.4 148.6ZM370.3 269.3L370 269.9L370 149.8L370.3 149.3ZM370 269.9L369.6 270.5L369.6 150.4L370 149.8ZM369.6 270.5L369 271L369 150.9L369.6 150.4ZM369 271L368.2 271.4L368.2 151.3L369 150.9Z"/><path class="iso-shade" data-shade="1" d="M367.3 271.8L366.3 272.1L366.3 152L367.3 151.7ZM366.3 272.1L365.2 272.3L365.2 152.2L366.3 152ZM365.2 272.3L364 272.3L364 152.2L365.2 152.2Z"/><path class="iso-shade" data-shade="2" d="M364 272.3L362.9 272.3L362.9 152.2L364 152.2ZM362.9 272.3L361.8 272.2L361.8 152.1L362.9 152.2ZM361.8 272.2L360.8 271.9L360.8 151.8L361.8 152.1Z"/><path class="iso-shade" data-shade="3" d="M360.8 271.9L359.8 271.6L359.8 151.5L360.8 151.8ZM359.8 271.6L359 271.2L359 151.1L359.8 151.5ZM359 271.2L358.3 270.7L358.3 150.6L359 151.1ZM358.3 270.7L357.8 270.2L357.8 150.1L358.3 150.6ZM357.8 270.2L357.4 269.6L357.4 149.5L357.8 150.1ZM357.4 269.6L357.3 269L357.3 148.9L357.4 149.5Z"/><path class="iso-top" d="M368.2 151.3L367.3 151.7L366.3 152L365.2 152.2L364 152.2L362.9 152.2L361.8 152.1L360.8 151.8L359.8 151.5L359 151.1L358.3 150.6L357.8 150.1L357.4 149.5L357.3 148.9L357.3 148.3L357.6 147.7L358 147.1L358.7 146.6L359.4 146.2L360.4 145.8L361.4 145.6L362.5 145.4L363.6 145.3L364.7 145.3L365.8 145.5L366.9 145.7L367.8 146L368.7 146.5L369.4 146.9L369.9 147.5L370.2 148L370.4 148.6L370.3 149.3L370 149.8L369.6 150.4L369 150.9Z"/><path class="iso-line iso-crease" data-tone="faint" d="M370.4 148.6L370.3 149.3L370 149.8L369.6 150.4L369 150.9L368.2 151.3L367.3 151.7L366.3 152L365.2 152.2L364 152.2L362.9 152.2L361.8 152.1L360.8 151.8L359.8 151.5L359 151.1L358.3 150.6L357.8 150.1L357.4 149.5L357.3 148.9"/><path class="iso-line iso-bevel" data-tone="faint" d="M370.4 148.6L369.2 149.2L369 149.7L368.6 150.1L368.1 150.5L367.5 150.9L366.7 151.2L365.9 151.4L365 151.6L364 151.7L363.1 151.6L362.1 151.5L361.3 151.3L360.5 151L359.8 150.7L359.2 150.3L358.8 149.9L358.5 149.4L357.3 148.9"/><path class="iso-line iso-edge" data-tone="mid" d="M357.3 148.9L357.3 148.3L357.6 147.7L358 147.1L358.7 146.6L359.4 146.2L360.4 145.8L361.4 145.6L362.5 145.4L363.6 145.3L364.7 145.3L365.8 145.5L366.9 145.7L367.8 146L368.7 146.5L369.4 146.9L369.9 147.5L370.2 148L370.4 148.6M370.4 268.7L370.3 269.3L370 269.9L369.6 270.5L369 271L368.2 271.4L367.3 271.8L366.3 272.1L365.2 272.3L364 272.3L362.9 272.3L361.8 272.2L360.8 271.9L359.8 271.6L359 271.2L358.3 270.7L357.8 270.2L357.4 269.6L357.3 269M357.3 148.9L357.3 269M370.4 148.6L370.4 268.7"/></g></g><g class="art-part" data-art-part="tobacco.round.7" style="--part-delay:0.4s"><g class="iso-solid" data-lit=""><path class="iso-fill" d="M317.9 94.3L318 93.7L318.2 93.1L318.7 92.6L319.3 92.1L320.1 91.6L321 91.3L322 91L323.1 90.8L324.2 90.7L325.4 90.8L326.5 90.9L327.5 91.1L328.5 91.5L329.3 91.9L330 92.4L330.5 92.9L330.9 93.5L331 94.1L331 125.5L330.9 126.1L330.7 126.7L330.2 127.2L329.6 127.7L328.8 128.2L327.9 128.5L326.9 128.8L325.8 129L324.7 129.1L323.6 129L322.4 128.9L321.4 128.7L320.4 128.3L319.6 127.9L318.9 127.4L318.4 126.9L318.1 126.3L317.9 125.7Z"/><path class="iso-shade" data-shade="0" d="M328.8 128.2L327.9 128.5L327.9 97.1L328.8 96.8ZM331 125.5L330.9 126.1L330.9 94.7L331 94.1ZM330.9 126.1L330.7 126.7L330.7 95.3L330.9 94.7ZM330.7 126.7L330.2 127.2L330.2 95.8L330.7 95.3ZM330.2 127.2L329.6 127.7L329.6 96.3L330.2 95.8ZM329.6 127.7L328.8 128.2L328.8 96.8L329.6 96.3Z"/><path class="iso-shade" data-shade="1" d="M327.9 128.5L326.9 128.8L326.9 97.4L327.9 97.1ZM326.9 128.8L325.8 129L325.8 97.6L326.9 97.4ZM325.8 129L324.7 129.1L324.7 97.7L325.8 97.6Z"/><path class="iso-shade" data-shade="2" d="M324.7 129.1L323.6 129L323.6 97.6L324.7 97.7ZM323.6 129L322.4 128.9L322.4 97.5L323.6 97.6ZM322.4 128.9L321.4 128.7L321.4 97.3L322.4 97.5Z"/><path class="iso-shade" data-shade="3" d="M321.4 128.7L320.4 128.3L320.4 96.9L321.4 97.3ZM320.4 128.3L319.6 127.9L319.6 96.5L320.4 96.9ZM319.6 127.9L318.9 127.4L318.9 96L319.6 96.5ZM318.9 127.4L318.4 126.9L318.4 95.5L318.9 96ZM318.4 126.9L318.1 126.3L318.1 94.9L318.4 95.5ZM318.1 126.3L317.9 125.7L317.9 94.3L318.1 94.9Z"/><path class="iso-top" d="M328.8 96.8L327.9 97.1L326.9 97.4L325.8 97.6L324.7 97.7L323.6 97.6L322.4 97.5L321.4 97.3L320.4 96.9L319.6 96.5L318.9 96L318.4 95.5L318.1 94.9L317.9 94.3L318 93.7L318.2 93.1L318.7 92.6L319.3 92.1L320.1 91.6L321 91.3L322 91L323.1 90.8L324.2 90.7L325.4 90.8L326.5 90.9L327.5 91.1L328.5 91.5L329.3 91.9L330 92.4L330.5 92.9L330.9 93.5L331 94.1L330.9 94.7L330.7 95.3L330.2 95.8L329.6 96.3Z"/><path class="iso-line iso-crease" data-tone="faint" d="M331 94.1L330.9 94.7L330.7 95.3L330.2 95.8L329.6 96.3L328.8 96.8L327.9 97.1L326.9 97.4L325.8 97.6L324.7 97.7L323.6 97.6L322.4 97.5L321.4 97.3L320.4 96.9L319.6 96.5L318.9 96L318.4 95.5L318.1 94.9L317.9 94.3"/><path class="iso-line iso-bevel" data-tone="faint" d="M331 94.1L329.9 94.6L329.6 95.1L329.3 95.5L328.8 96L328.1 96.3L327.3 96.6L326.5 96.9L325.6 97L324.7 97.1L323.7 97.1L322.8 96.9L321.9 96.7L321.1 96.5L320.4 96.1L319.8 95.7L319.4 95.3L319.1 94.8L317.9 94.3"/><path class="iso-line iso-edge" data-tone="mid" d="M317.9 94.3L318 93.7L318.2 93.1L318.7 92.6L319.3 92.1L320.1 91.6L321 91.3L322 91L323.1 90.8L324.2 90.7L325.4 90.8L326.5 90.9L327.5 91.1L328.5 91.5L329.3 91.9L330 92.4L330.5 92.9L330.9 93.5L331 94.1M331 125.5L330.9 126.1L330.7 126.7L330.2 127.2L329.6 127.7L328.8 128.2L327.9 128.5L326.9 128.8L325.8 129L324.7 129.1L323.6 129L322.4 128.9L321.4 128.7L320.4 128.3L319.6 127.9L318.9 127.4L318.4 126.9L318.1 126.3L317.9 125.7M317.9 94.3L317.9 125.7M331 94.1L331 125.5"/></g></g><g class="art-part" data-art-part="tobacco.round.14" style="--part-delay:0.4s"><g class="iso-solid"><path class="iso-fill" d="M370.4 156.6L370.5 156L370.7 155.4L371.2 154.9L371.8 154.4L372.6 153.9L373.5 153.6L374.5 153.3L375.6 153.1L376.7 153L377.9 153.1L379 153.2L380 153.4L381 153.8L381.8 154.2L382.5 154.7L383 155.2L383.3 155.8L383.5 156.4L383.5 276.5L383.4 277.1L383.2 277.7L382.7 278.2L382.1 278.7L381.3 279.2L380.4 279.5L379.4 279.8L378.3 280L377.2 280L376 280L374.9 279.9L373.9 279.6L372.9 279.3L372.1 278.9L371.4 278.4L370.9 277.9L370.5 277.3L370.4 276.7Z"/><path class="iso-shade" data-shade="0" d="M381.3 279.2L380.4 279.5L380.4 159.4L381.3 159.1ZM383.5 276.5L383.4 277.1L383.4 157L383.5 156.4ZM383.4 277.1L383.2 277.7L383.2 157.6L383.4 157ZM383.2 277.7L382.7 278.2L382.7 158.1L383.2 157.6ZM382.7 278.2L382.1 278.7L382.1 158.6L382.7 158.1ZM382.1 278.7L381.3 279.2L381.3 159.1L382.1 158.6Z"/><path class="iso-shade" data-shade="1" d="M380.4 279.5L379.4 279.8L379.4 159.7L380.4 159.4ZM379.4 279.8L378.3 280L378.3 159.9L379.4 159.7ZM378.3 280L377.2 280L377.2 160L378.3 159.9Z"/><path class="iso-shade" data-shade="2" d="M377.2 280L376 280L376 159.9L377.2 160ZM376 280L374.9 279.9L374.9 159.8L376 159.9ZM374.9 279.9L373.9 279.6L373.9 159.5L374.9 159.8Z"/><path class="iso-shade" data-shade="3" d="M373.9 279.6L372.9 279.3L372.9 159.2L373.9 159.5ZM372.9 279.3L372.1 278.9L372.1 158.8L372.9 159.2ZM372.1 278.9L371.4 278.4L371.4 158.3L372.1 158.8ZM371.4 278.4L370.9 277.9L370.9 157.8L371.4 158.3ZM370.9 277.9L370.5 277.3L370.5 157.2L370.9 157.8ZM370.5 277.3L370.4 276.7L370.4 156.6L370.5 157.2Z"/><path class="iso-top" d="M381.3 159.1L380.4 159.4L379.4 159.7L378.3 159.9L377.2 160L376 159.9L374.9 159.8L373.9 159.5L372.9 159.2L372.1 158.8L371.4 158.3L370.9 157.8L370.5 157.2L370.4 156.6L370.5 156L370.7 155.4L371.2 154.9L371.8 154.4L372.6 153.9L373.5 153.6L374.5 153.3L375.6 153.1L376.7 153L377.9 153.1L379 153.2L380 153.4L381 153.8L381.8 154.2L382.5 154.7L383 155.2L383.3 155.8L383.5 156.4L383.4 157L383.2 157.6L382.7 158.1L382.1 158.6Z"/><path class="iso-line iso-crease" data-tone="faint" d="M383.5 156.4L383.4 157L383.2 157.6L382.7 158.1L382.1 158.6L381.3 159.1L380.4 159.4L379.4 159.7L378.3 159.9L377.2 160L376 159.9L374.9 159.8L373.9 159.5L372.9 159.2L372.1 158.8L371.4 158.3L370.9 157.8L370.5 157.2L370.4 156.6"/><path class="iso-line iso-bevel" data-tone="faint" d="M383.5 156.4L382.3 156.9L382.1 157.4L381.8 157.8L381.2 158.3L380.6 158.6L379.8 158.9L379 159.2L378.1 159.3L377.1 159.4L376.2 159.3L375.3 159.2L374.4 159L373.6 158.8L372.9 158.4L372.3 158L371.9 157.6L371.6 157.1L370.4 156.6"/><path class="iso-line iso-edge" data-tone="mid" d="M370.4 156.6L370.5 156L370.7 155.4L371.2 154.9L371.8 154.4L372.6 153.9L373.5 153.6L374.5 153.3L375.6 153.1L376.7 153L377.9 153.1L379 153.2L380 153.4L381 153.8L381.8 154.2L382.5 154.7L383 155.2L383.3 155.8L383.5 156.4M383.5 276.5L383.4 277.1L383.2 277.7L382.7 278.2L382.1 278.7L381.3 279.2L380.4 279.5L379.4 279.8L378.3 280L377.2 280L376 280L374.9 279.9L373.9 279.6L372.9 279.3L372.1 278.9L371.4 278.4L370.9 277.9L370.5 277.3L370.4 276.7M370.4 156.6L370.4 276.7M383.5 156.4L383.5 276.5"/></g></g><g class="art-part" data-art-part="tobacco.round.9" style="--part-delay:0.4s"><g class="iso-solid" data-lit=""><path class="iso-fill" d="M331 102L331.1 101.4L331.4 100.8L331.8 100.3L332.4 99.8L333.2 99.3L334.1 99L335.1 98.7L336.2 98.5L337.4 98.5L338.5 98.5L339.6 98.6L340.6 98.9L341.6 99.2L342.4 99.6L343.1 100.1L343.6 100.6L344 101.2L344.1 101.8L344.1 133.2L344.1 133.8L343.8 134.4L343.4 135L342.7 135.5L342 135.9L341 136.3L340 136.5L338.9 136.7L337.8 136.8L336.7 136.8L335.6 136.6L334.5 136.4L333.6 136.1L332.7 135.6L332 135.2L331.5 134.6L331.2 134L331 133.4Z"/><path class="iso-shade" data-shade="0" d="M342 135.9L341 136.3L341 104.9L342 104.5ZM344.1 133.2L344.1 133.8L344.1 102.4L344.1 101.8ZM344.1 133.8L343.8 134.4L343.8 103L344.1 102.4ZM343.8 134.4L343.4 135L343.4 103.5L343.8 103ZM343.4 135L342.7 135.5L342.7 104L343.4 103.5ZM342.7 135.5L342 135.9L342 104.5L342.7 104Z"/><path class="iso-shade" data-shade="1" d="M341 136.3L340 136.5L340 105.1L341 104.9ZM340 136.5L338.9 136.7L338.9 105.3L340 105.1ZM338.9 136.7L337.8 136.8L337.8 105.4L338.9 105.3Z"/><path class="iso-shade" data-shade="2" d="M337.8 136.8L336.7 136.8L336.7 105.3L337.8 105.4ZM336.7 136.8L335.6 136.6L335.6 105.2L336.7 105.3ZM335.6 136.6L334.5 136.4L334.5 105L335.6 105.2Z"/><path class="iso-shade" data-shade="3" d="M334.5 136.4L333.6 136.1L333.6 104.6L334.5 105ZM333.6 136.1L332.7 135.6L332.7 104.2L333.6 104.6ZM332.7 135.6L332 135.2L332 103.8L332.7 104.2ZM332 135.2L331.5 134.6L331.5 103.2L332 103.8ZM331.5 134.6L331.2 134L331.2 102.6L331.5 103.2ZM331.2 134L331 133.4L331 102L331.2 102.6Z"/><path class="iso-top" d="M342 104.5L341 104.9L340 105.1L338.9 105.3L337.8 105.4L336.7 105.3L335.6 105.2L334.5 105L333.6 104.6L332.7 104.2L332 103.8L331.5 103.2L331.2 102.6L331 102L331.1 101.4L331.4 100.8L331.8 100.3L332.4 99.8L333.2 99.3L334.1 99L335.1 98.7L336.2 98.5L337.4 98.5L338.5 98.5L339.6 98.6L340.6 98.9L341.6 99.2L342.4 99.6L343.1 100.1L343.6 100.6L344 101.2L344.1 101.8L344.1 102.4L343.8 103L343.4 103.5L342.7 104Z"/><path class="iso-line iso-crease" data-tone="faint" d="M344.1 101.8L344.1 102.4L343.8 103L343.4 103.5L342.7 104L342 104.5L341 104.9L340 105.1L338.9 105.3L337.8 105.4L336.7 105.3L335.6 105.2L334.5 105L333.6 104.6L332.7 104.2L332 103.8L331.5 103.2L331.2 102.6L331 102"/><path class="iso-line iso-bevel" data-tone="faint" d="M344.1 101.8L343 102.3L342.8 102.8L342.4 103.3L341.9 103.7L341.2 104.1L340.5 104.4L339.6 104.6L338.7 104.7L337.8 104.8L336.8 104.8L335.9 104.7L335 104.5L334.2 104.2L333.5 103.8L333 103.4L332.5 103L332.3 102.5L331 102"/><path class="iso-line iso-edge" data-tone="mid" d="M331 102L331.1 101.4L331.4 100.8L331.8 100.3L332.4 99.8L333.2 99.3L334.1 99L335.1 98.7L336.2 98.5L337.4 98.5L338.5 98.5L339.6 98.6L340.6 98.9L341.6 99.2L342.4 99.6L343.1 100.1L343.6 100.6L344 101.2L344.1 101.8M344.1 133.2L344.1 133.8L343.8 134.4L343.4 135L342.7 135.5L342 135.9L341 136.3L340 136.5L338.9 136.7L337.8 136.8L336.7 136.8L335.6 136.6L334.5 136.4L333.6 136.1L332.7 135.6L332 135.2L331.5 134.6L331.2 134L331 133.4M331 102L331 133.4M344.1 101.8L344.1 133.2"/></g></g><g class="art-part" data-art-part="tobacco.round.16" style="--part-delay:0.6000000000000001s"><g class="iso-solid"><path class="iso-fill" d="M383.5 164.3L383.6 163.7L383.8 163.1L384.3 162.6L384.9 162.1L385.7 161.6L386.6 161.3L387.6 161L388.7 160.8L389.8 160.8L391 160.8L392.1 160.9L393.1 161.2L394.1 161.5L394.9 161.9L395.6 162.4L396.1 162.9L396.5 163.5L396.6 164.1L396.6 284.2L396.5 284.8L396.3 285.4L395.8 285.9L395.2 286.4L394.4 286.9L393.5 287.2L392.5 287.5L391.4 287.7L390.3 287.8L389.2 287.7L388 287.6L387 287.4L386 287L385.2 286.6L384.5 286.1L384 285.6L383.7 285L383.5 284.4Z"/><path class="iso-shade" data-shade="0" d="M394.4 286.9L393.5 287.2L393.5 167.2L394.4 166.8ZM396.6 284.2L396.5 284.8L396.5 164.7L396.6 164.1ZM396.5 284.8L396.3 285.4L396.3 165.3L396.5 164.7ZM396.3 285.4L395.8 285.9L395.8 165.8L396.3 165.3ZM395.8 285.9L395.2 286.4L395.2 166.3L395.8 165.8ZM395.2 286.4L394.4 286.9L394.4 166.8L395.2 166.3Z"/><path class="iso-shade" data-shade="1" d="M393.5 287.2L392.5 287.5L392.5 167.4L393.5 167.2ZM392.5 287.5L391.4 287.7L391.4 167.6L392.5 167.4ZM391.4 287.7L390.3 287.8L390.3 167.7L391.4 167.6Z"/><path class="iso-shade" data-shade="2" d="M390.3 287.8L389.2 287.7L389.2 167.6L390.3 167.7ZM389.2 287.7L388 287.6L388 167.5L389.2 167.6ZM388 287.6L387 287.4L387 167.3L388 167.5Z"/><path class="iso-shade" data-shade="3" d="M387 287.4L386 287L386 166.9L387 167.3ZM386 287L385.2 286.6L385.2 166.5L386 166.9ZM385.2 286.6L384.5 286.1L384.5 166L385.2 166.5ZM384.5 286.1L384 285.6L384 165.5L384.5 166ZM384 285.6L383.7 285L383.7 164.9L384 165.5ZM383.7 285L383.5 284.4L383.5 164.3L383.7 164.9Z"/><path class="iso-top" d="M394.4 166.8L393.5 167.2L392.5 167.4L391.4 167.6L390.3 167.7L389.2 167.6L388 167.5L387 167.3L386 166.9L385.2 166.5L384.5 166L384 165.5L383.7 164.9L383.5 164.3L383.6 163.7L383.8 163.1L384.3 162.6L384.9 162.1L385.7 161.6L386.6 161.3L387.6 161L388.7 160.8L389.8 160.8L391 160.8L392.1 160.9L393.1 161.2L394.1 161.5L394.9 161.9L395.6 162.4L396.1 162.9L396.5 163.5L396.6 164.1L396.5 164.7L396.3 165.3L395.8 165.8L395.2 166.3Z"/><path class="iso-line iso-crease" data-tone="faint" d="M396.6 164.1L396.5 164.7L396.3 165.3L395.8 165.8L395.2 166.3L394.4 166.8L393.5 167.2L392.5 167.4L391.4 167.6L390.3 167.7L389.2 167.6L388 167.5L387 167.3L386 166.9L385.2 166.5L384.5 166L384 165.5L383.7 164.9L383.5 164.3"/><path class="iso-line iso-bevel" data-tone="faint" d="M396.6 164.1L395.5 164.6L395.2 165.1L394.9 165.6L394.4 166L393.7 166.4L392.9 166.7L392.1 166.9L391.2 167L390.3 167.1L389.3 167.1L388.4 167L387.5 166.8L386.7 166.5L386 166.1L385.4 165.7L385 165.3L384.7 164.8L383.5 164.3"/><path class="iso-line iso-edge" data-tone="mid" d="M383.5 164.3L383.6 163.7L383.8 163.1L384.3 162.6L384.9 162.1L385.7 161.6L386.6 161.3L387.6 161L388.7 160.8L389.8 160.8L391 160.8L392.1 160.9L393.1 161.2L394.1 161.5L394.9 161.9L395.6 162.4L396.1 162.9L396.5 163.5L396.6 164.1M396.6 284.2L396.5 284.8L396.3 285.4L395.8 285.9L395.2 286.4L394.4 286.9L393.5 287.2L392.5 287.5L391.4 287.7L390.3 287.8L389.2 287.7L388 287.6L387 287.4L386 287L385.2 286.6L384.5 286.1L384 285.6L383.7 285L383.5 284.4M383.5 164.3L383.5 284.4M396.6 164.1L396.6 284.2"/></g></g><g class="art-part" data-art-part="tobacco.round.11" style="--part-delay:0.4s"><g class="iso-solid" data-lit=""><path class="iso-fill" d="M344.2 109.8L344.2 109.2L344.5 108.6L344.9 108L345.6 107.5L346.3 107.1L347.2 106.7L348.3 106.4L349.3 106.3L350.5 106.2L351.6 106.2L352.7 106.3L353.8 106.6L354.7 106.9L355.6 107.3L356.2 107.8L356.8 108.3L357.1 108.9L357.2 109.5L357.2 140.9L357.2 141.5L356.9 142.1L356.5 142.7L355.9 143.2L355.1 143.6L354.2 144L353.1 144.3L352.1 144.4L350.9 144.5L349.8 144.5L348.7 144.3L347.6 144.1L346.7 143.8L345.8 143.4L345.2 142.9L344.6 142.3L344.3 141.8L344.2 141.2Z"/><path class="iso-shade" data-shade="0" d="M355.1 143.6L354.2 144L354.2 112.6L355.1 112.2ZM357.2 140.9L357.2 141.5L357.2 110.1L357.2 109.5ZM357.2 141.5L356.9 142.1L356.9 110.7L357.2 110.1ZM356.9 142.1L356.5 142.7L356.5 111.3L356.9 110.7ZM356.5 142.7L355.9 143.2L355.9 111.8L356.5 111.3ZM355.9 143.2L355.1 143.6L355.1 112.2L355.9 111.8Z"/><path class="iso-shade" data-shade="1" d="M354.2 144L353.1 144.3L353.1 112.8L354.2 112.6ZM353.1 144.3L352.1 144.4L352.1 113L353.1 112.8ZM352.1 144.4L350.9 144.5L350.9 113.1L352.1 113Z"/><path class="iso-shade" data-shade="2" d="M350.9 144.5L349.8 144.5L349.8 113.1L350.9 113.1ZM349.8 144.5L348.7 144.3L348.7 112.9L349.8 113.1ZM348.7 144.3L347.6 144.1L347.6 112.7L348.7 112.9Z"/><path class="iso-shade" data-shade="3" d="M347.6 144.1L346.7 143.8L346.7 112.4L347.6 112.7ZM346.7 143.8L345.8 143.4L345.8 112L346.7 112.4ZM345.8 143.4L345.2 142.9L345.2 111.5L345.8 112ZM345.2 142.9L344.6 142.3L344.6 110.9L345.2 111.5ZM344.6 142.3L344.3 141.8L344.3 110.4L344.6 110.9ZM344.3 141.8L344.2 141.2L344.2 109.8L344.3 110.4Z"/><path class="iso-top" d="M355.1 112.2L354.2 112.6L353.1 112.8L352.1 113L350.9 113.1L349.8 113.1L348.7 112.9L347.6 112.7L346.7 112.4L345.8 112L345.2 111.5L344.6 110.9L344.3 110.4L344.2 109.8L344.2 109.2L344.5 108.6L344.9 108L345.6 107.5L346.3 107.1L347.2 106.7L348.3 106.4L349.3 106.3L350.5 106.2L351.6 106.2L352.7 106.3L353.8 106.6L354.7 106.9L355.6 107.3L356.2 107.8L356.8 108.3L357.1 108.9L357.2 109.5L357.2 110.1L356.9 110.7L356.5 111.3L355.9 111.8Z"/><path class="iso-line iso-crease" data-tone="faint" d="M357.2 109.5L357.2 110.1L356.9 110.7L356.5 111.3L355.9 111.8L355.1 112.2L354.2 112.6L353.1 112.8L352.1 113L350.9 113.1L349.8 113.1L348.7 112.9L347.6 112.7L346.7 112.4L345.8 112L345.2 111.5L344.6 110.9L344.3 110.4L344.2 109.8"/><path class="iso-line iso-bevel" data-tone="faint" d="M357.2 109.5L356.1 110L355.9 110.5L355.5 111L355 111.4L354.3 111.8L353.6 112.1L352.7 112.3L351.8 112.5L350.9 112.5L349.9 112.5L349 112.4L348.1 112.2L347.3 111.9L346.7 111.6L346.1 111.2L345.7 110.7L345.4 110.2L344.2 109.8"/><path class="iso-line iso-edge" data-tone="mid" d="M344.2 109.8L344.2 109.2L344.5 108.6L344.9 108L345.6 107.5L346.3 107.1L347.2 106.7L348.3 106.4L349.3 106.3L350.5 106.2L351.6 106.2L352.7 106.3L353.8 106.6L354.7 106.9L355.6 107.3L356.2 107.8L356.8 108.3L357.1 108.9L357.2 109.5M357.2 140.9L357.2 141.5L356.9 142.1L356.5 142.7L355.9 143.2L355.1 143.6L354.2 144L353.1 144.3L352.1 144.4L350.9 144.5L349.8 144.5L348.7 144.3L347.6 144.1L346.7 143.8L345.8 143.4L345.2 142.9L344.6 142.3L344.3 141.8L344.2 141.2M344.2 109.8L344.2 141.2M357.2 109.5L357.2 140.9"/></g></g><g class="art-part" data-art-part="tobacco.round.13" style="--part-delay:0.4s"><g class="iso-solid" data-lit=""><path class="iso-fill" d="M357.3 117.5L357.3 116.9L357.6 116.3L358 115.7L358.7 115.2L359.4 114.8L360.4 114.4L361.4 114.1L362.5 114L363.6 113.9L364.7 113.9L365.8 114.1L366.9 114.3L367.8 114.6L368.7 115L369.4 115.5L369.9 116.1L370.2 116.6L370.4 117.2L370.4 148.6L370.3 149.3L370 149.8L369.6 150.4L369 150.9L368.2 151.3L367.3 151.7L366.3 152L365.2 152.2L364 152.2L362.9 152.2L361.8 152.1L360.8 151.8L359.8 151.5L359 151.1L358.3 150.6L357.8 150.1L357.4 149.5L357.3 148.9Z"/><path class="iso-shade" data-shade="0" d="M368.2 151.3L367.3 151.7L367.3 120.3L368.2 119.9ZM370.4 148.6L370.3 149.3L370.3 117.8L370.4 117.2ZM370.3 149.3L370 149.8L370 118.4L370.3 117.8ZM370 149.8L369.6 150.4L369.6 119L370 118.4ZM369.6 150.4L369 150.9L369 119.5L369.6 119ZM369 150.9L368.2 151.3L368.2 119.9L369 119.5Z"/><path class="iso-shade" data-shade="1" d="M367.3 151.7L366.3 152L366.3 120.6L367.3 120.3ZM366.3 152L365.2 152.2L365.2 120.7L366.3 120.6ZM365.2 152.2L364 152.2L364 120.8L365.2 120.7Z"/><path class="iso-shade" data-shade="2" d="M364 152.2L362.9 152.2L362.9 120.8L364 120.8ZM362.9 152.2L361.8 152.1L361.8 120.7L362.9 120.8ZM361.8 152.1L360.8 151.8L360.8 120.4L361.8 120.7Z"/><path class="iso-shade" data-shade="3" d="M360.8 151.8L359.8 151.5L359.8 120.1L360.8 120.4ZM359.8 151.5L359 151.1L359 119.7L359.8 120.1ZM359 151.1L358.3 150.6L358.3 119.2L359 119.7ZM358.3 150.6L357.8 150.1L357.8 118.7L358.3 119.2ZM357.8 150.1L357.4 149.5L357.4 118.1L357.8 118.7ZM357.4 149.5L357.3 148.9L357.3 117.5L357.4 118.1Z"/><path class="iso-top" d="M368.2 119.9L367.3 120.3L366.3 120.6L365.2 120.7L364 120.8L362.9 120.8L361.8 120.7L360.8 120.4L359.8 120.1L359 119.7L358.3 119.2L357.8 118.7L357.4 118.1L357.3 117.5L357.3 116.9L357.6 116.3L358 115.7L358.7 115.2L359.4 114.8L360.4 114.4L361.4 114.1L362.5 114L363.6 113.9L364.7 113.9L365.8 114.1L366.9 114.3L367.8 114.6L368.7 115L369.4 115.5L369.9 116.1L370.2 116.6L370.4 117.2L370.3 117.8L370 118.4L369.6 119L369 119.5Z"/><path class="iso-line iso-crease" data-tone="faint" d="M370.4 117.2L370.3 117.8L370 118.4L369.6 119L369 119.5L368.2 119.9L367.3 120.3L366.3 120.6L365.2 120.7L364 120.8L362.9 120.8L361.8 120.7L360.8 120.4L359.8 120.1L359 119.7L358.3 119.2L357.8 118.7L357.4 118.1L357.3 117.5"/><path class="iso-line iso-bevel" data-tone="faint" d="M370.4 117.2L369.2 117.8L369 118.3L368.6 118.7L368.1 119.1L367.5 119.5L366.7 119.8L365.9 120L365 120.2L364 120.2L363.1 120.2L362.1 120.1L361.3 119.9L360.5 119.6L359.8 119.3L359.2 118.9L358.8 118.4L358.5 118L357.3 117.5"/><path class="iso-line iso-edge" data-tone="mid" d="M357.3 117.5L357.3 116.9L357.6 116.3L358 115.7L358.7 115.2L359.4 114.8L360.4 114.4L361.4 114.1L362.5 114L363.6 113.9L364.7 113.9L365.8 114.1L366.9 114.3L367.8 114.6L368.7 115L369.4 115.5L369.9 116.1L370.2 116.6L370.4 117.2M370.4 148.6L370.3 149.3L370 149.8L369.6 150.4L369 150.9L368.2 151.3L367.3 151.7L366.3 152L365.2 152.2L364 152.2L362.9 152.2L361.8 152.1L360.8 151.8L359.8 151.5L359 151.1L358.3 150.6L357.8 150.1L357.4 149.5L357.3 148.9M357.3 117.5L357.3 148.9M370.4 117.2L370.4 148.6"/></g></g><g class="art-part" data-art-part="tobacco.round.15" style="--part-delay:0.4s"><g class="iso-solid" data-lit=""><path class="iso-fill" d="M370.4 125.2L370.5 124.6L370.7 124L371.2 123.5L371.8 122.9L372.6 122.5L373.5 122.1L374.5 121.9L375.6 121.7L376.7 121.6L377.9 121.7L379 121.8L380 122L381 122.4L381.8 122.8L382.5 123.2L383 123.8L383.3 124.4L383.5 125L383.5 156.4L383.4 157L383.2 157.6L382.7 158.1L382.1 158.6L381.3 159.1L380.4 159.4L379.4 159.7L378.3 159.9L377.2 160L376 159.9L374.9 159.8L373.9 159.5L372.9 159.2L372.1 158.8L371.4 158.3L370.9 157.8L370.5 157.2L370.4 156.6Z"/><path class="iso-shade" data-shade="0" d="M381.3 159.1L380.4 159.4L380.4 128L381.3 127.7ZM383.5 156.4L383.4 157L383.4 125.6L383.5 125ZM383.4 157L383.2 157.6L383.2 126.2L383.4 125.6ZM383.2 157.6L382.7 158.1L382.7 126.7L383.2 126.2ZM382.7 158.1L382.1 158.6L382.1 127.2L382.7 126.7ZM382.1 158.6L381.3 159.1L381.3 127.7L382.1 127.2Z"/><path class="iso-shade" data-shade="1" d="M380.4 159.4L379.4 159.7L379.4 128.3L380.4 128ZM379.4 159.7L378.3 159.9L378.3 128.5L379.4 128.3ZM378.3 159.9L377.2 160L377.2 128.5L378.3 128.5Z"/><path class="iso-shade" data-shade="2" d="M377.2 160L376 159.9L376 128.5L377.2 128.5ZM376 159.9L374.9 159.8L374.9 128.4L376 128.5ZM374.9 159.8L373.9 159.5L373.9 128.1L374.9 128.4Z"/><path class="iso-shade" data-shade="3" d="M373.9 159.5L372.9 159.2L372.9 127.8L373.9 128.1ZM372.9 159.2L372.1 158.8L372.1 127.4L372.9 127.8ZM372.1 158.8L371.4 158.3L371.4 126.9L372.1 127.4ZM371.4 158.3L370.9 157.8L370.9 126.4L371.4 126.9ZM370.9 157.8L370.5 157.2L370.5 125.8L370.9 126.4ZM370.5 157.2L370.4 156.6L370.4 125.2L370.5 125.8Z"/><path class="iso-top" d="M381.3 127.7L380.4 128L379.4 128.3L378.3 128.5L377.2 128.5L376 128.5L374.9 128.4L373.9 128.1L372.9 127.8L372.1 127.4L371.4 126.9L370.9 126.4L370.5 125.8L370.4 125.2L370.5 124.6L370.7 124L371.2 123.5L371.8 122.9L372.6 122.5L373.5 122.1L374.5 121.9L375.6 121.7L376.7 121.6L377.9 121.7L379 121.8L380 122L381 122.4L381.8 122.8L382.5 123.2L383 123.8L383.3 124.4L383.5 125L383.4 125.6L383.2 126.2L382.7 126.7L382.1 127.2Z"/><path class="iso-line iso-crease" data-tone="faint" d="M383.5 125L383.4 125.6L383.2 126.2L382.7 126.7L382.1 127.2L381.3 127.7L380.4 128L379.4 128.3L378.3 128.5L377.2 128.5L376 128.5L374.9 128.4L373.9 128.1L372.9 127.8L372.1 127.4L371.4 126.9L370.9 126.4L370.5 125.8L370.4 125.2"/><path class="iso-line iso-bevel" data-tone="faint" d="M383.5 125L382.3 125.5L382.1 126L381.8 126.4L381.2 126.9L380.6 127.2L379.8 127.5L379 127.8L378.1 127.9L377.1 128L376.2 127.9L375.3 127.8L374.4 127.6L373.6 127.4L372.9 127L372.3 126.6L371.9 126.2L371.6 125.7L370.4 125.2"/><path class="iso-line iso-edge" data-tone="mid" d="M370.4 125.2L370.5 124.6L370.7 124L371.2 123.5L371.8 122.9L372.6 122.5L373.5 122.1L374.5 121.9L375.6 121.7L376.7 121.6L377.9 121.7L379 121.8L380 122L381 122.4L381.8 122.8L382.5 123.2L383 123.8L383.3 124.4L383.5 125M383.5 156.4L383.4 157L383.2 157.6L382.7 158.1L382.1 158.6L381.3 159.1L380.4 159.4L379.4 159.7L378.3 159.9L377.2 160L376 159.9L374.9 159.8L373.9 159.5L372.9 159.2L372.1 158.8L371.4 158.3L370.9 157.8L370.5 157.2L370.4 156.6M370.4 125.2L370.4 156.6M383.5 125L383.5 156.4"/></g></g><g class="art-part" data-art-part="tobacco.round.17" style="--part-delay:0.6000000000000001s"><g class="iso-solid" data-lit=""><path class="iso-fill" d="M383.5 132.9L383.6 132.3L383.8 131.7L384.3 131.2L384.9 130.7L385.7 130.2L386.6 129.9L387.6 129.6L388.7 129.4L389.8 129.3L391 129.4L392.1 129.5L393.1 129.7L394.1 130.1L394.9 130.5L395.6 131L396.1 131.5L396.5 132.1L396.6 132.7L396.6 164.1L396.5 164.7L396.3 165.3L395.8 165.8L395.2 166.3L394.4 166.8L393.5 167.2L392.5 167.4L391.4 167.6L390.3 167.7L389.2 167.6L388 167.5L387 167.3L386 166.9L385.2 166.5L384.5 166L384 165.5L383.7 164.9L383.5 164.3Z"/><path class="iso-shade" data-shade="0" d="M394.4 166.8L393.5 167.2L393.5 135.7L394.4 135.4ZM396.6 164.1L396.5 164.7L396.5 133.3L396.6 132.7ZM396.5 164.7L396.3 165.3L396.3 133.9L396.5 133.3ZM396.3 165.3L395.8 165.8L395.8 134.4L396.3 133.9ZM395.8 165.8L395.2 166.3L395.2 134.9L395.8 134.4ZM395.2 166.3L394.4 166.8L394.4 135.4L395.2 134.9Z"/><path class="iso-shade" data-shade="1" d="M393.5 167.2L392.5 167.4L392.5 136L393.5 135.7ZM392.5 167.4L391.4 167.6L391.4 136.2L392.5 136ZM391.4 167.6L390.3 167.7L390.3 136.3L391.4 136.2Z"/><path class="iso-shade" data-shade="2" d="M390.3 167.7L389.2 167.6L389.2 136.2L390.3 136.3ZM389.2 167.6L388 167.5L388 136.1L389.2 136.2ZM388 167.5L387 167.3L387 135.9L388 136.1Z"/><path class="iso-shade" data-shade="3" d="M387 167.3L386 166.9L386 135.5L387 135.9ZM386 166.9L385.2 166.5L385.2 135.1L386 135.5ZM385.2 166.5L384.5 166L384.5 134.6L385.2 135.1ZM384.5 166L384 165.5L384 134.1L384.5 134.6ZM384 165.5L383.7 164.9L383.7 133.5L384 134.1ZM383.7 164.9L383.5 164.3L383.5 132.9L383.7 133.5Z"/><path class="iso-top" d="M394.4 135.4L393.5 135.7L392.5 136L391.4 136.2L390.3 136.3L389.2 136.2L388 136.1L387 135.9L386 135.5L385.2 135.1L384.5 134.6L384 134.1L383.7 133.5L383.5 132.9L383.6 132.3L383.8 131.7L384.3 131.2L384.9 130.7L385.7 130.2L386.6 129.9L387.6 129.6L388.7 129.4L389.8 129.3L391 129.4L392.1 129.5L393.1 129.7L394.1 130.1L394.9 130.5L395.6 131L396.1 131.5L396.5 132.1L396.6 132.7L396.5 133.3L396.3 133.9L395.8 134.4L395.2 134.9Z"/><path class="iso-line iso-crease" data-tone="faint" d="M396.6 132.7L396.5 133.3L396.3 133.9L395.8 134.4L395.2 134.9L394.4 135.4L393.5 135.7L392.5 136L391.4 136.2L390.3 136.3L389.2 136.2L388 136.1L387 135.9L386 135.5L385.2 135.1L384.5 134.6L384 134.1L383.7 133.5L383.5 132.9"/><path class="iso-line iso-bevel" data-tone="faint" d="M396.6 132.7L395.5 133.2L395.2 133.7L394.9 134.2L394.4 134.6L393.7 134.9L392.9 135.3L392.1 135.5L391.2 135.6L390.3 135.7L389.3 135.7L388.4 135.5L387.5 135.4L386.7 135.1L386 134.7L385.4 134.3L385 133.9L384.7 133.4L383.5 132.9"/><path class="iso-line iso-edge" data-tone="mid" d="M383.5 132.9L383.6 132.3L383.8 131.7L384.3 131.2L384.9 130.7L385.7 130.2L386.6 129.9L387.6 129.6L388.7 129.4L389.8 129.3L391 129.4L392.1 129.5L393.1 129.7L394.1 130.1L394.9 130.5L395.6 131L396.1 131.5L396.5 132.1L396.6 132.7M396.6 164.1L396.5 164.7L396.3 165.3L395.8 165.8L395.2 166.3L394.4 166.8L393.5 167.2L392.5 167.4L391.4 167.6L390.3 167.7L389.2 167.6L388 167.5L387 167.3L386 166.9L385.2 166.5L384.5 166L384 165.5L383.7 164.9L383.5 164.3M383.5 132.9L383.5 164.3M396.6 132.7L396.6 164.1"/></g></g></svg>
